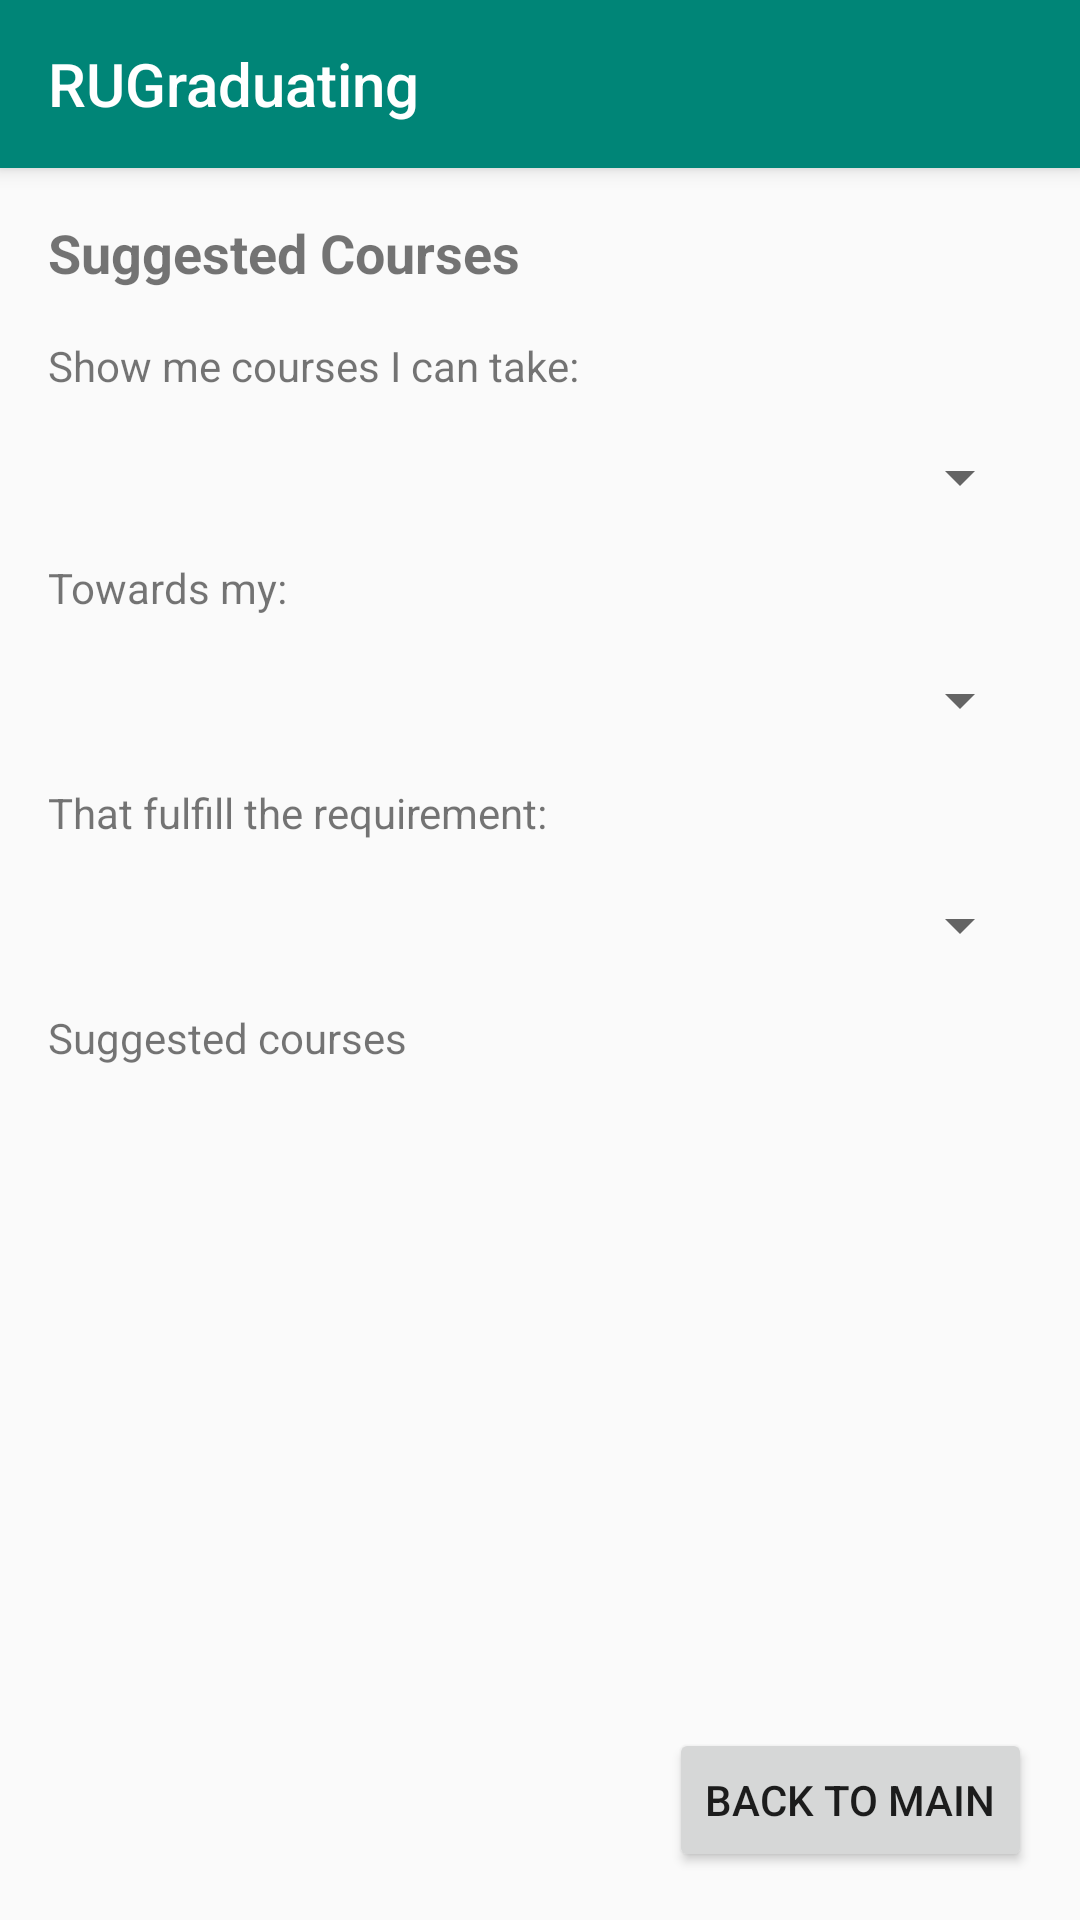

Here is an Android app screen rendered from its layout file. Give the layout XML and the strings, colors and styles it references.
<!-- AndroidManifest.xml: application theme AppTheme -->
<!-- res/layout/activity_suggested_classes.xml -->
<?xml version="1.0" encoding="utf-8"?>
<androidx.constraintlayout.widget.ConstraintLayout xmlns:android="http://schemas.android.com/apk/res/android"
    xmlns:app="http://schemas.android.com/apk/res-auto"
    xmlns:tools="http://schemas.android.com/tools"
    android:layout_width="match_parent"
    android:layout_height="match_parent">

    <include
        android:id="@+id/toolbar"
        layout="@layout/toolbar" />


    <androidx.constraintlayout.widget.ConstraintLayout
        android:id="@+id/suggested_progress_layout"
        android:layout_width="match_parent"
        android:layout_height="match_parent"
        android:background="@color/light_grey"
        android:clickable="true"
        android:visibility="invisible">

        <TextView
            android:id="@+id/suggested_progress_message"
            android:layout_width="wrap_content"
            android:layout_height="wrap_content"
            android:gravity="center"
            android:text="Getting suggestions..."
            android:textColor="@color/translucent_black"
            android:textSize="18sp"
            android:textStyle="bold"
            app:layout_constraintBottom_toBottomOf="parent"
            app:layout_constraintEnd_toEndOf="parent"
            app:layout_constraintStart_toStartOf="parent"
            app:layout_constraintTop_toTopOf="parent" />

        <ProgressBar
            android:id="@+id/suggested_progress_bar"
            style="?android:attr/progressBarStyle"
            android:layout_width="100dp"
            android:layout_height="100dp"
            android:indeterminate="true"
            android:indeterminateTint="@color/colorPrimary"
            app:layout_constraintEnd_toEndOf="parent"
            app:layout_constraintStart_toStartOf="parent"
            app:layout_constraintTop_toBottomOf="@+id/suggested_progress_message" />
    </androidx.constraintlayout.widget.ConstraintLayout>


    <TextView
        android:id="@+id/suggested_courses_display"
        android:layout_width="wrap_content"
        android:layout_height="wrap_content"
        android:layout_marginStart="16dp"
        android:layout_marginTop="16dp"
        android:text="Suggested Courses"
        android:textSize="18sp"
        android:textStyle="bold"
        app:layout_constraintStart_toStartOf="parent"
        app:layout_constraintTop_toBottomOf="@+id/toolbar" />

    <Spinner
        android:id="@+id/level_spinner"
        android:layout_width="0dp"
        android:layout_height="23dp"
        android:layout_marginStart="16dp"
        android:layout_marginTop="16dp"
        android:layout_marginEnd="16dp"
        app:layout_constraintEnd_toEndOf="parent"
        app:layout_constraintHorizontal_bias="0.496"
        app:layout_constraintStart_toStartOf="parent"
        app:layout_constraintTop_toBottomOf="@+id/level_display" />

    <TextView
        android:id="@+id/level_display"
        android:layout_width="wrap_content"
        android:layout_height="wrap_content"
        android:layout_marginStart="16dp"
        android:layout_marginTop="16dp"
        android:text="Show me courses I can take:"
        app:layout_constraintStart_toStartOf="parent"
        app:layout_constraintTop_toBottomOf="@+id/suggested_courses_display" />

    <TextView
        android:id="@+id/program_display"
        android:layout_width="wrap_content"
        android:layout_height="wrap_content"
        android:layout_marginStart="16dp"
        android:layout_marginTop="16dp"
        android:text="Towards my:"
        app:layout_constraintStart_toStartOf="parent"
        app:layout_constraintTop_toBottomOf="@+id/level_spinner" />

    <TextView
        android:id="@+id/requirement_display"
        android:layout_width="wrap_content"
        android:layout_height="wrap_content"
        android:layout_marginStart="16dp"
        android:layout_marginTop="16dp"
        android:text="That fulfill the requirement:"
        app:layout_constraintStart_toStartOf="parent"
        app:layout_constraintTop_toBottomOf="@+id/program_spinner" />

    <Spinner
        android:id="@+id/program_spinner"
        android:layout_width="match_parent"
        android:layout_height="wrap_content"
        android:layout_marginStart="16dp"
        android:layout_marginTop="16dp"
        android:layout_marginEnd="16dp"
        app:layout_constraintEnd_toEndOf="parent"
        app:layout_constraintStart_toStartOf="parent"
        app:layout_constraintTop_toBottomOf="@+id/program_display" />

    <Spinner
        android:id="@+id/requirement_spinner"
        android:layout_width="match_parent"
        android:layout_height="wrap_content"
        android:layout_marginStart="16dp"
        android:layout_marginTop="16dp"
        android:layout_marginEnd="16dp"
        app:layout_constraintEnd_toEndOf="parent"
        app:layout_constraintHorizontal_bias="0.0"
        app:layout_constraintStart_toStartOf="parent"
        app:layout_constraintTop_toBottomOf="@+id/requirement_display" />

    <TextView
        android:id="@+id/suggested_course_display"
        android:layout_width="wrap_content"
        android:layout_height="wrap_content"
        android:layout_marginStart="16dp"
        android:layout_marginTop="16dp"
        android:text="Suggested courses"
        app:layout_constraintStart_toStartOf="parent"
        app:layout_constraintTop_toBottomOf="@+id/requirement_spinner" />

    <androidx.recyclerview.widget.RecyclerView
        android:id="@+id/suggested_recyclerView"
        android:layout_width="0dp"
        android:layout_height="0dp"
        android:layout_marginStart="16dp"
        android:layout_marginTop="16dp"
        android:layout_marginEnd="16dp"
        android:layout_marginBottom="16dp"
        app:layout_constraintBottom_toTopOf="@+id/back_to_main_suggested"
        app:layout_constraintEnd_toEndOf="parent"
        app:layout_constraintStart_toStartOf="parent"
        app:layout_constraintTop_toBottomOf="@+id/suggested_course_display" />

    <Button
        android:id="@+id/back_to_main_suggested"
        android:layout_width="wrap_content"
        android:layout_height="wrap_content"
        android:layout_marginEnd="16dp"
        android:layout_marginBottom="16dp"
        android:text="Back to main"
        app:layout_constraintBottom_toBottomOf="parent"
        app:layout_constraintEnd_toEndOf="parent" />


</androidx.constraintlayout.widget.ConstraintLayout>
<!-- res/layout/toolbar.xml (included above) -->
<?xml version="1.0" encoding="utf-8"?>
<androidx.appcompat.widget.Toolbar
    android:id="@+id/toolbar"
    android:layout_width="match_parent"
    android:layout_height="?attr/actionBarSize"
    android:background="?attr/colorPrimary"
    android:elevation="4dp"
    android:theme="@style/ToolBarStyle"
    app:popupTheme="@style/ThemeOverlay.AppCompat.Light"
    app:title = "@string/app_name"
    xmlns:android="http://schemas.android.com/apk/res/android"
    xmlns:app="http://schemas.android.com/apk/res-auto" />
<!-- resources referenced by this layout -->
<resources>
  <color name="colorPrimary">#008577</color>
  <color name="light_grey">#FFD3D3D3</color>
  <color name="translucent_black">#80000000</color>
  <string name="app_name">RUGraduating</string>
  <style name="ToolBarStyle" parent="Theme.AppCompat">
          <item name="colorPrimary">@color/colorPrimary</item>
          <item name="colorPrimaryDark">@color/colorPrimaryDark</item>
          <item name="colorAccent">@color/colorAccent</item>
          <item name="android:textColorPrimary">@android:color/white</item>
          <item name="android:textColorSecondary">@android:color/white</item>
      </style>
  <style name="AppTheme" parent="Theme.AppCompat.Light.DarkActionBar">
          
          <item name="colorPrimary">@color/colorPrimary</item>
          <item name="colorPrimaryDark">@color/colorPrimaryDark</item>
          <item name="colorAccent">@color/colorAccent</item>
          <item name="windowActionBar">false</item>
          <item name="windowNoTitle">true</item>
      </style>
  <color name="colorPrimaryDark">#00574B</color>
  <color name="colorAccent">#D81B60</color>
</resources>
